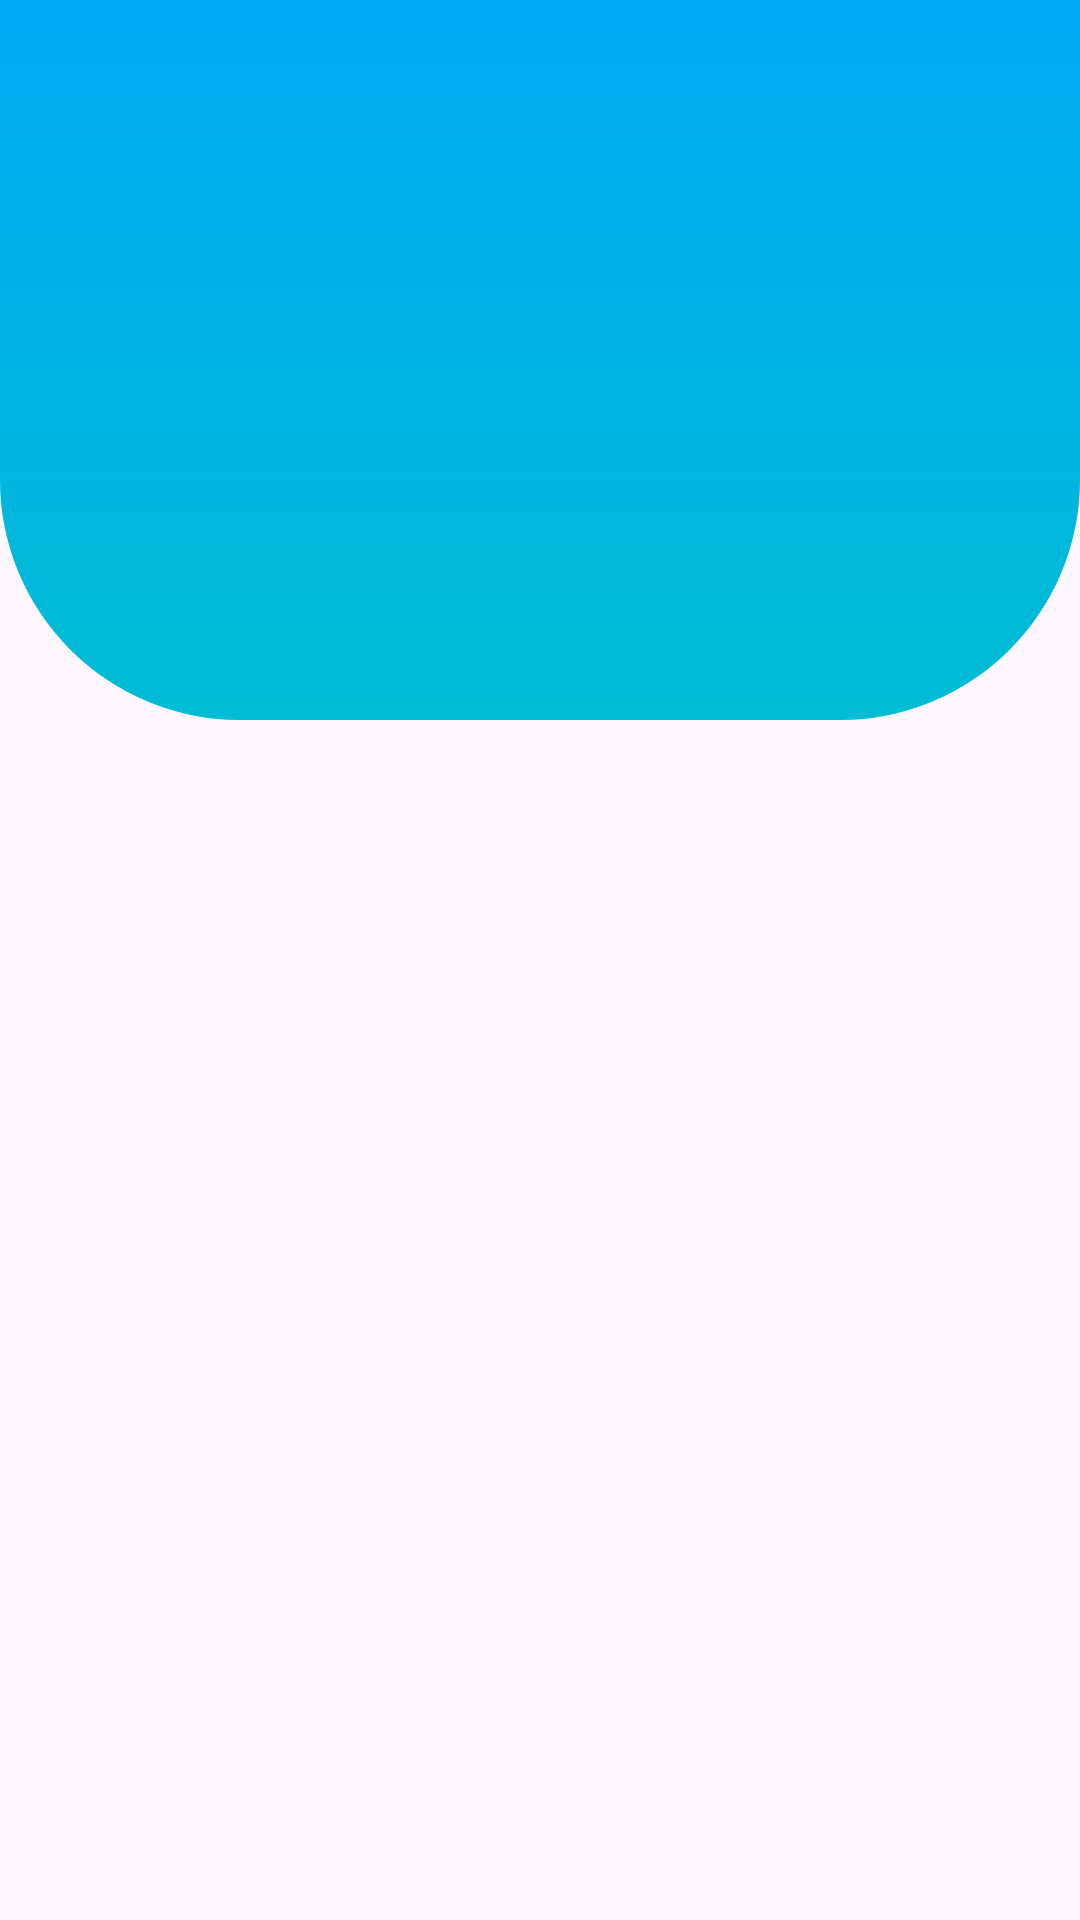

This screen was rendered from an Android layout file. Write that file and the resources it references.
<!-- AndroidManifest.xml: application theme Theme.InsideJob -->
<!-- res/layout/activity_uiuxactivity.xml -->
<?xml version="1.0" encoding="utf-8"?>
<androidx.constraintlayout.widget.ConstraintLayout xmlns:android="http://schemas.android.com/apk/res/android"
    xmlns:app="http://schemas.android.com/apk/res-auto"
    xmlns:tools="http://schemas.android.com/tools"
    android:id="@+id/main"
    android:layout_width="match_parent"
    android:layout_height="match_parent"
    tools:context=".UIUXactivity">

    <LinearLayout
        android:id="@+id/toplinear"
        android:orientation="vertical"
        android:layout_width="match_parent"
        android:layout_height="240dp"
        android:background="@drawable/top_back"
        app:layout_constraintEnd_toEndOf="parent"
        app:layout_constraintStart_toStartOf="parent"
        app:layout_constraintTop_toTopOf="parent">

    </LinearLayout>

    <TextView
        android:visibility="invisible"
        android:id="@+id/texttview"
        android:layout_width="match_parent"
        android:layout_height="77dp"
        android:layout_marginTop="30dp"
        android:gravity="center"
        android:text="Home"
        android:textColor="@color/white"
        android:textSize="40dp"
        android:textStyle="bold"
        app:layout_constraintEnd_toEndOf="parent"
        app:layout_constraintStart_toStartOf="parent"
        app:layout_constraintTop_toTopOf="parent" />


    <androidx.cardview.widget.CardView
        android:visibility="invisible"
        android:id="@+id/cardView"
        android:layout_width="match_parent"
        android:layout_height="400dp"
        android:layout_marginStart="30dp"
        android:layout_marginTop="50dp"
        android:layout_marginEnd="30dp"
        android:outlineSpotShadowColor="#00BCD4"
        app:cardElevation="20dp"
        app:layout_constraintEnd_toEndOf="parent"
        app:layout_constraintStart_toStartOf="parent"
        app:layout_constraintTop_toBottomOf="@id/texttview">

        <LinearLayout
            android:layout_width="match_parent"
            android:layout_height="match_parent"
            android:orientation="vertical">

            <TextView
                android:id="@+id/textVieww"
                style="@style/TextColor"
                android:layout_width="wrap_content"
                android:layout_height="wrap_content"
                android:layout_marginStart="20dp"
                android:layout_marginTop="50dp"
                android:padding="5dp"
                android:text="Hello Chief!"
                android:textSize="30dp"
                android:textStyle="bold" />

            <androidx.appcompat.widget.AppCompatEditText
                android:layout_width="wrap_content"
                android:id="@+id/edittext"
                android:layout_height="wrap_content"
                android:layout_marginStart="20dp"
                android:layout_marginTop="10dp"
                android:layout_marginEnd="20dp"
                android:background="@drawable/edit_backgnd"
                android:ems="15"
                android:hint="Enter your name"
                android:minHeight="40dp"
                android:padding="10dp"
                android:textColorHint="#00BCD4" />

            <androidx.appcompat.widget.AppCompatButton
                android:id="@+id/button"
                android:layout_width="120dp"
                android:layout_height="wrap_content"
                android:layout_gravity="center"
                android:layout_marginTop="150dp"
                android:background="@drawable/backback"
                android:text="Save"
                android:textColor="@color/white" />

        </LinearLayout>

    </androidx.cardview.widget.CardView>

    <androidx.cardview.widget.CardView
        android:id="@+id/cardView2"
        android:visibility="invisible"
        android:layout_width="180dp"
        android:layout_height="90dp"
        app:cardElevation="21dp"
        app:cardCornerRadius="15dp"
        app:layout_constraintBottom_toTopOf="@+id/cardView"
        app:layout_constraintEnd_toEndOf="@id/cardView"
        app:layout_constraintStart_toStartOf="@id/cardView"
        app:layout_constraintTop_toTopOf="@id/cardView">

        <LinearLayout
            android:layout_width="match_parent"
            android:layout_height="match_parent"
            android:orientation="vertical"
            android:background="@drawable/card_backgnd"
            android:gravity="center">

            <androidx.appcompat.widget.AppCompatImageView
                android:layout_width="match_parent"
                android:layout_height="match_parent"
                android:src="@drawable/home"
                android:scaleType="centerCrop"
                android:padding="60dp">

            </androidx.appcompat.widget.AppCompatImageView>
        </LinearLayout>
    </androidx.cardview.widget.CardView>

    <androidx.constraintlayout.widget.ConstraintLayout
        android:id="@+id/change"
        android:visibility="invisible"
        android:layout_width="180dp"
        android:layout_height="50dp"
        android:layout_marginTop="50dp"
        app:layout_constraintEnd_toEndOf="@+id/cardView"
        app:layout_constraintStart_toStartOf="@+id/cardView"
        app:layout_constraintTop_toBottomOf="@+id/cardView"
        android:background="@drawable/titleback">

        <androidx.appcompat.widget.AppCompatTextView
            android:id="@+id/appCompatTextView"
            style="@style/TextColor"
            android:layout_width="wrap_content"
            android:layout_height="wrap_content"
            android:layout_marginEnd="10dp"
            android:gravity="center"
            android:padding="2dp"
            android:text="Change"
            android:textSize="22dp"
            app:layout_constraintBottom_toBottomOf="parent"
            app:layout_constraintEnd_toEndOf="parent"
            app:layout_constraintStart_toStartOf="parent"
            app:layout_constraintTop_toTopOf="parent" />














    </androidx.constraintlayout.widget.ConstraintLayout>


</androidx.constraintlayout.widget.ConstraintLayout>
<!-- resources referenced by this layout -->
<resources>
  <color name="white">#FFFFFFFF</color>
  <!-- drawable backback (drawable) -->
  <?xml version="1.0" encoding="utf-8"?>
  <shape xmlns:android="http://schemas.android.com/apk/res/android">
  
      <gradient
          android:startColor="#00BCD4"
  
          android:endColor="#03A9F4"/>
  
      <corners
          android:radius="500dp"
          />
  
      <stroke
          android:width="3dp"
          android:color="#2196F3"/>
  </shape>
  <!-- drawable card_backgnd (drawable) -->
  <?xml version="1.0" encoding="utf-8"?>
  <shape xmlns:android="http://schemas.android.com/apk/res/android">
  
      <stroke
          android:color="#00BCD4"
          android:width="3dp">
      </stroke>
  
      <corners
          android:radius="14dp"/>
  
  </shape>
  <!-- drawable edit_backgnd (drawable) -->
  <?xml version="1.0" encoding="utf-8"?>
  <shape xmlns:android="http://schemas.android.com/apk/res/android">
  
      <stroke
          android:color="#00BCD4"
          android:width="1dp"
          />
      <corners
          android:radius="10dp"
          />
  
  </shape>
  <!-- drawable titleback (drawable) -->
  <?xml version="1.0" encoding="utf-8"?>
  <shape xmlns:android="http://schemas.android.com/apk/res/android">
  
      <stroke
          android:color="#00BCD4"
          android:width="2dp"
          />
      <corners
          android:radius="10dp"
          />
  
  
  </shape>
  <!-- drawable top_back (drawable) -->
  <?xml version="1.0" encoding="utf-8"?>
  <shape xmlns:android="http://schemas.android.com/apk/res/android"
  
      android:shape="rectangle">
  
      <gradient
          android:startColor="#03A9F4"
          android:endColor="#00BCD4"
          android:angle="120"/>
  
      <corners
          android:bottomLeftRadius="80dp"
          android:bottomRightRadius="80dp"/>
  </shape>
  <style name="TextColor"><item name="android:textColor">@color/black</item></style>
  <style name="Theme.InsideJob" parent="Base.Theme.InsideJob" />
  <color name="black">#FF000000</color>
  <style name="Base.Theme.InsideJob" parent="Theme.Material3.DayNight.NoActionBar">
          
          
  
          <item name="colorPrimary">#FFF17E27</item>
          <item name="colorPrimaryVariant">#FFF17E27</item>
          <item name="colorOnPrimary">@color/white</item>
  
          <item name="colorSecondary">@color/lavender</item>
          <item name="colorSecondaryVariant">#7481EC</item>
          <item name="colorOnSecondary">@color/black</item>
          
          <item name="android:statusBarColor">#4CA1E1</item>
      </style>
  <color name="lavender">#8692f7</color>
</resources>
